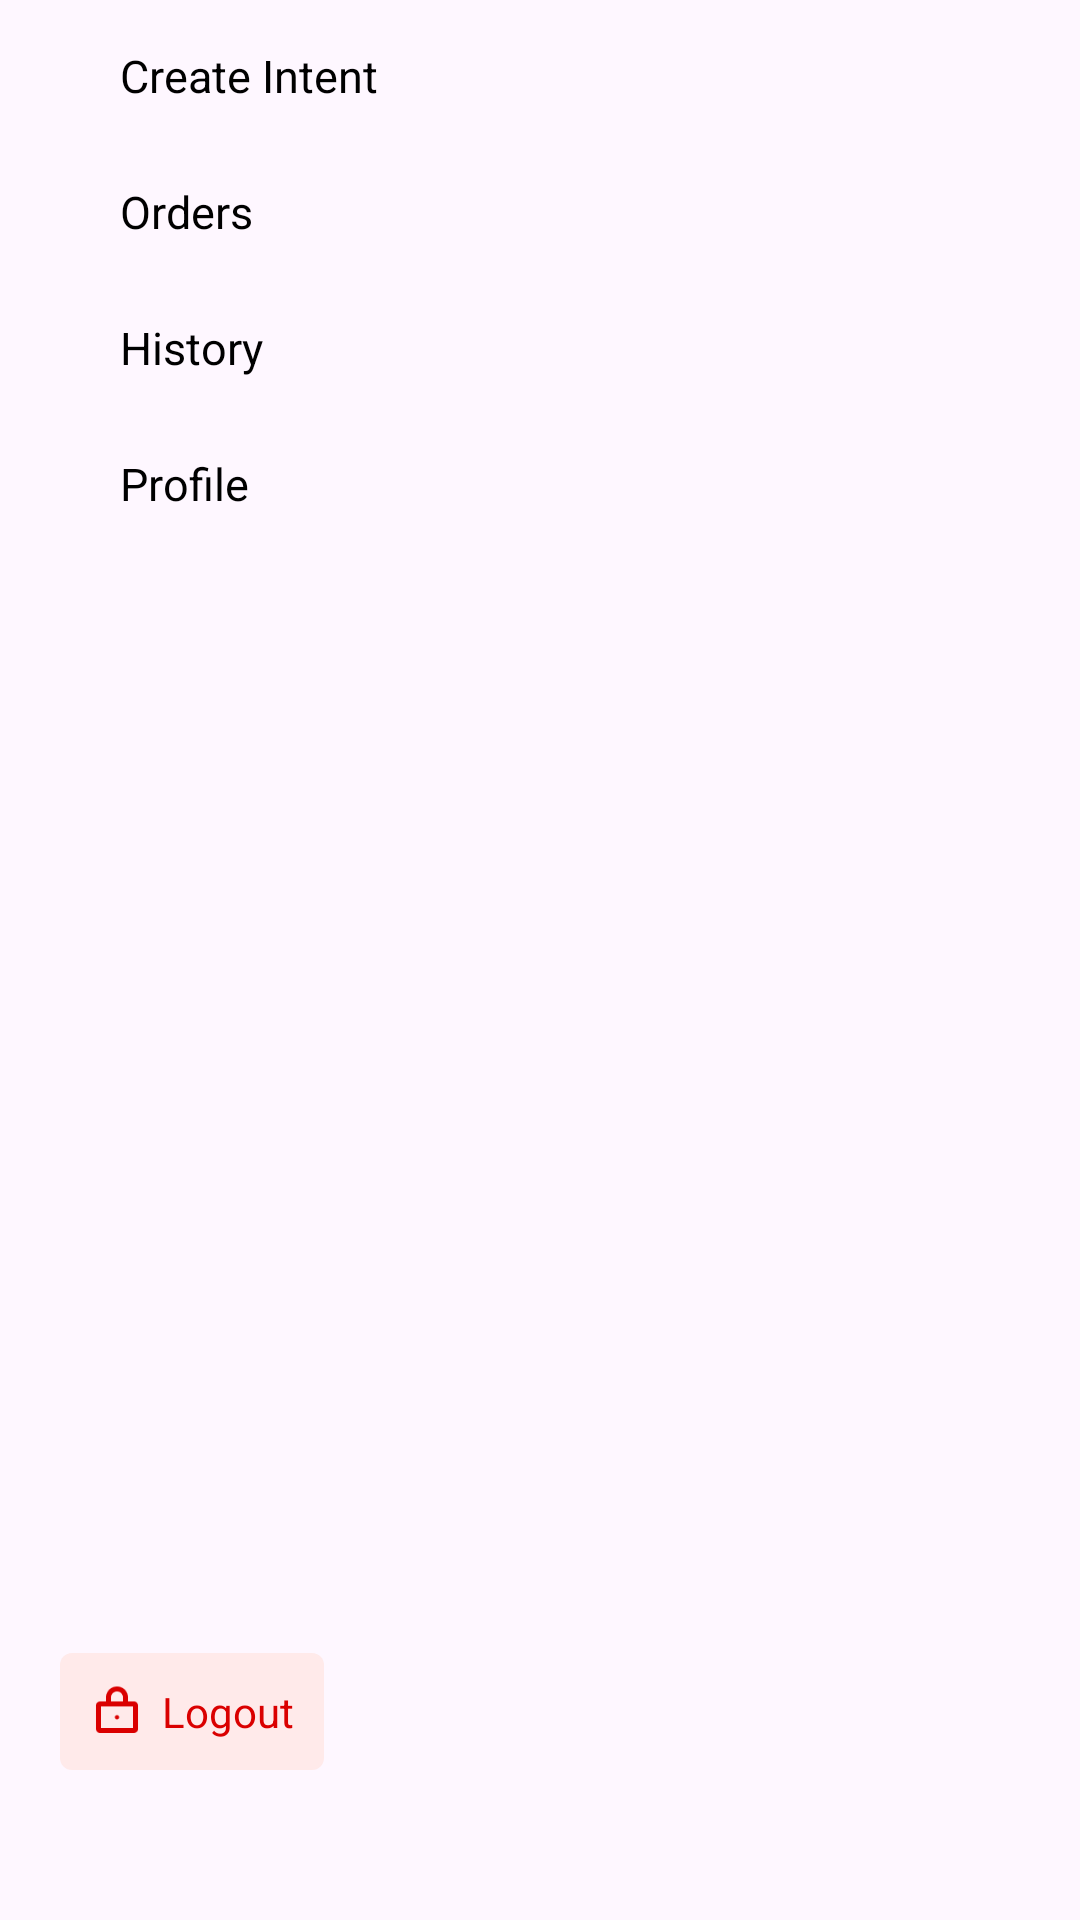

Here is an Android app screen rendered from its layout file. Give the layout XML and the strings, colors and styles it references.
<!-- AndroidManifest.xml: application theme Theme.NksTraders -->
<!-- res/layout/navigation_drawer_menu.xml -->
<?xml version="1.0" encoding="utf-8"?>
<LinearLayout xmlns:android="http://schemas.android.com/apk/res/android"
    android:layout_width="match_parent"
    android:layout_height="match_parent"
    xmlns:app="http://schemas.android.com/apk/res-auto"
    android:orientation="vertical">

    <RelativeLayout
        android:layout_width="match_parent"
        android:layout_height="match_parent"
        android:orientation="vertical"
        android:layout_marginStart="20dp"
        android:layout_marginEnd="20dp">

        <RelativeLayout
            android:id="@+id/bd_lay"
            android:layout_width="match_parent"
            android:layout_height="wrap_content"
            android:padding="10dp"
            android:layout_marginTop="5dp"
            android:orientation="horizontal">

            <ImageView
                android:layout_width="@dimen/_15sdp"
                android:layout_height="@dimen/_15sdp"
                android:src="@drawable/baseline_add_24"
                app:tint="@color/black"
                android:layout_centerInParent="true"
                android:layout_alignParentStart="true"
                android:id="@+id/ic_indent"/>

            <TextView
                android:layout_width="wrap_content"
                android:layout_height="wrap_content"
                android:text="@string/create_intent"
                android:layout_toEndOf="@+id/ic_indent"
                android:textColor="@color/black"
                android:layout_centerVertical="true"
                android:layout_marginStart="10dp"
                android:textSize="15sp"/>

        </RelativeLayout>

        <RelativeLayout
            android:id="@+id/orders_lay"
            android:layout_width="match_parent"
            android:layout_height="wrap_content"
            android:padding="10dp"
            android:layout_marginTop="5dp"
            android:layout_below="@+id/bd_lay">

            <ImageView
                android:layout_width="@dimen/_15sdp"
                android:layout_height="@dimen/_15sdp"
                android:src="@drawable/menu_trips"
                android:layout_centerInParent="true"
                android:layout_alignParentStart="true"
                android:id="@+id/sm_profile"/>

            <TextView
                android:layout_width="wrap_content"
                android:layout_height="wrap_content"
                android:text="@string/orders"
                android:layout_toEndOf="@+id/sm_profile"
                android:textColor="@color/black"
                android:layout_centerVertical="true"
                android:layout_marginStart="10dp"
                android:textSize="15sp"/>

            <ImageView
                android:layout_width="@dimen/_15sdp"
                android:layout_height="@dimen/_15sdp"
                android:src="@drawable/ic_arrow_forward_24"
                android:layout_centerInParent="true"
                android:layout_alignParentEnd="true"
                android:visibility="gone"/>

        </RelativeLayout>

        <RelativeLayout
            android:id="@+id/history_lay"
            android:layout_width="match_parent"
            android:layout_height="wrap_content"
            android:padding="10dp"
            android:layout_marginTop="5dp"
            android:orientation="horizontal"
            android:layout_below="@+id/orders_lay">

            <ImageView
                android:layout_width="@dimen/_15sdp"
                android:layout_height="@dimen/_15sdp"
                android:src="@drawable/menu_history"
                android:layout_centerInParent="true"
                android:layout_alignParentStart="true"
                android:id="@+id/ic_history"/>

            <TextView
                android:layout_width="wrap_content"
                android:layout_height="wrap_content"
                android:text="@string/history"
                android:layout_toEndOf="@+id/ic_history"
                android:textColor="@color/black"
                android:layout_centerVertical="true"
                android:layout_marginStart="10dp"
                android:textSize="15sp"/>

        </RelativeLayout>

        <RelativeLayout
            android:id="@+id/profile_lay"
            android:layout_width="match_parent"
            android:layout_height="wrap_content"
            android:padding="10dp"
            android:layout_marginTop="5dp"
            android:orientation="horizontal"
            android:layout_below="@+id/history_lay">

            <ImageView
                android:layout_width="@dimen/_15sdp"
                android:layout_height="@dimen/_15sdp"
                android:src="@drawable/menu_profile"
                android:layout_centerInParent="true"
                android:layout_alignParentStart="true"
                android:id="@+id/ic_profile"/>

            <TextView
                android:layout_width="wrap_content"
                android:layout_height="wrap_content"
                android:text="@string/profile"
                android:layout_toEndOf="@+id/ic_profile"
                android:textColor="@color/black"
                android:layout_centerVertical="true"
                android:layout_marginStart="10dp"
                android:textSize="15sp"/>

        </RelativeLayout>

        <RelativeLayout
            android:id="@+id/logout_lay"
            android:layout_width="wrap_content"
            android:layout_height="wrap_content"
            android:padding="10dp"
            android:layout_marginTop="5dp"
            android:orientation="horizontal"
            android:layout_alignParentStart="true"
            android:layout_alignParentBottom="true"
            android:layout_marginBottom="50dp"
            android:background="@drawable/green_rectangle"
            android:backgroundTint="@color/logout_red_bg">

            <TextView
                android:layout_width="wrap_content"
                android:layout_height="wrap_content"
                android:text="@string/logout"
                android:textColor="@color/logout_txt_red"
                android:drawableStart="@drawable/small_logout"
                android:drawablePadding="6dp"/>

        </RelativeLayout>

    </RelativeLayout>


</LinearLayout>
<!-- resources referenced by this layout -->
<resources>
  <color name="black">#FF000000</color>
  <color name="logout_red_bg">#FFEAEA</color>
  <color name="logout_txt_red">#DA0000</color>
  <!-- drawable green_rectangle (drawable) -->
  <?xml version="1.0" encoding="utf-8"?>
  <shape xmlns:android="http://schemas.android.com/apk/res/android"
      android:shape="rectangle" >
      <corners android:radius="4dp" />
      
      <solid android:color="@color/green"/>
  
  </shape>
  <!-- drawable menu_history: png bitmap (drawable, 1870 bytes) -->
  <!-- drawable menu_profile: png bitmap (drawable, 2576 bytes) -->
  <!-- drawable menu_trips: png bitmap (drawable, 1224 bytes) -->
  <!-- drawable small_logout (drawable) -->
  <?xml version="1.0" encoding="utf-8"?>
  <layer-list xmlns:android="http://schemas.android.com/apk/res/android" >
  
      <item
          android:drawable="@drawable/ic_logout"
          android:width="18dp"
          android:height="18dp" />
  
  </layer-list>
  <string name="create_intent">Create Intent</string>
  <string name="history">History</string>
  <string name="logout">Logout</string>
  <string name="orders">Orders</string>
  <string name="profile">Profile</string>
  <style name="Theme.NksTraders" parent="android:Theme.Material.Light.NoActionBar" />
  <color name="green">#058549</color>
  <!-- drawable ic_logout: png bitmap (drawable, 793 bytes) -->
</resources>
